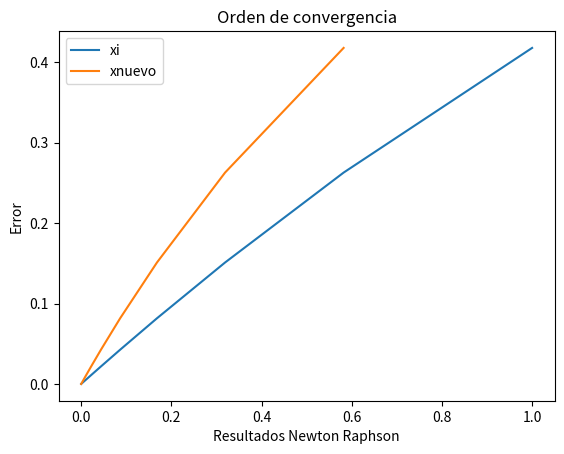

Python code for this plot:
import numpy as np
import sympy as sp
from sympy import Poly
import matplotlib.pyplot as plt

# Método de Newton-Raphson

# INGRESO
fx = lambda x: np.longdouble(np.exp(x) - x - 1)
dfx = lambda x: np.longdouble(np.exp(x) - 1)

x0 = 1
tolera = 1e-8

# PROCEDIMIENTO
tabla = []
error = abs(2*tolera)
xi = x0
it = 0
while (error>=tolera):
    xnuevo = xi - fx(xi)/dfx(xi)
    error = abs(xnuevo-xi)
    it = it + 1
    tabla.append([xi,xnuevo,error])
    xi = xnuevo

# convierte la lista a un arreglo.
tabla = np.array(tabla)
n=len(tabla)


formato = "{:."+str(tolera).split('-')[1]+"f}"
# SALIDA
print(['xi', 'xnuevo', 'error'])
np.set_printoptions(precision = 4)
print(tabla)
print('raiz en: ', formato.format(xi))
print('con error de: ',error)

x = []
y = []
z = []
m = 0
while m < n:
    x.append(tabla[m][0])
    y.append(tabla[m][1])
    z.append(tabla[m][2])
    #print(x[m],"  ",y[m])
    m = m + 1
    
    
plt.plot(x, z, label = "xi")
plt.plot(y, z, label = "xnuevo")
plt.legend()  
plt.title("Orden de convergencia")
plt.xlabel("Resultados Newton Raphson")
plt.ylabel("Error")
plt.show()
